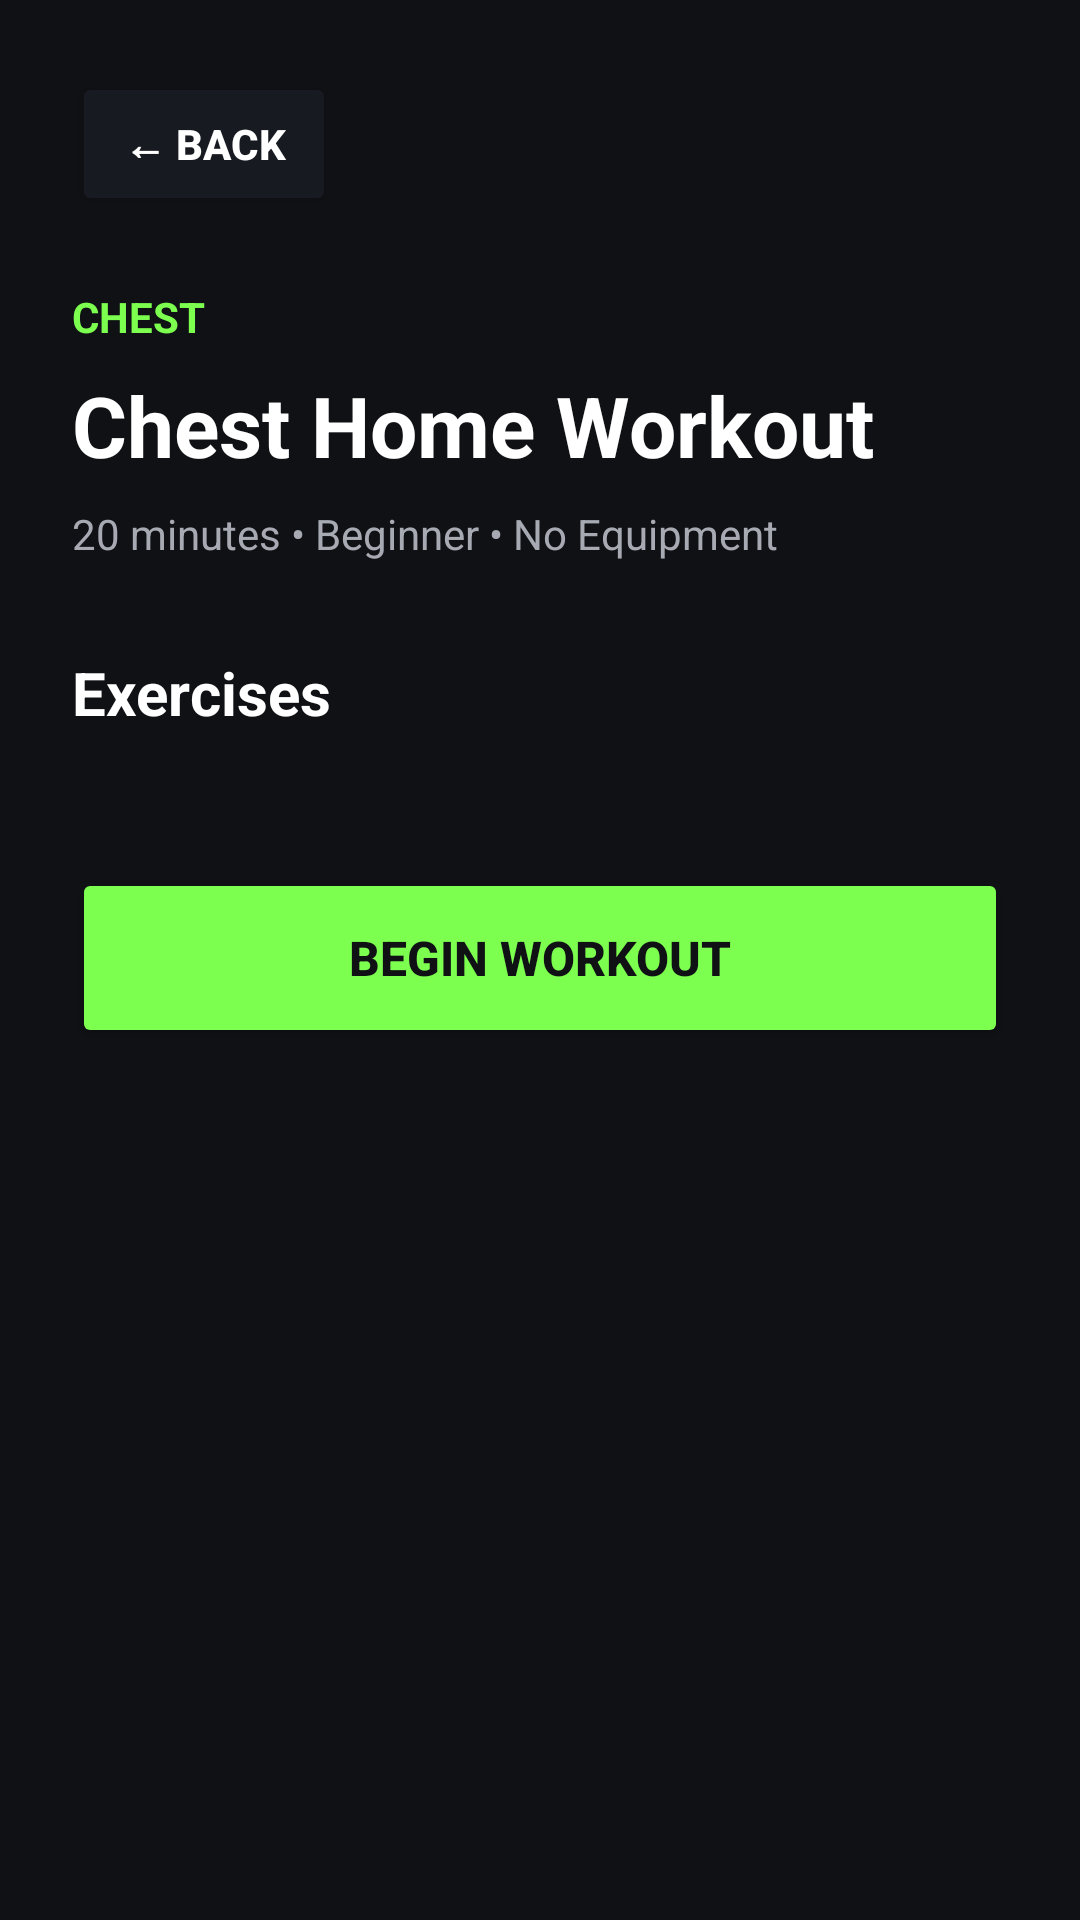

Layout XML and referenced resources for this Android screen:
<!-- AndroidManifest.xml: application theme Theme.FitX -->
<!-- res/layout/activity_workout.xml -->
<?xml version="1.0" encoding="utf-8"?>
<ScrollView
    xmlns:android="http://schemas.android.com/apk/res/android"
    android:layout_width="match_parent"
    android:layout_height="match_parent"
    android:background="@color/fitx_black">

    <LinearLayout
        android:layout_width="match_parent"
        android:layout_height="wrap_content"
        android:orientation="vertical"
        android:padding="24dp">

        

        <Button
            android:id="@+id/btnBack"
            android:layout_width="wrap_content"
            android:layout_height="48dp"
            android:text="← BACK"
            android:textColor="@color/fitx_white"
            android:textSize="14sp"
            android:textStyle="bold"
            android:backgroundTint="@color/fitx_dark"
            android:paddingStart="16dp"
            android:paddingEnd="16dp" />

        

        <TextView
            android:id="@+id/tvWorkoutCategory"
            android:layout_width="wrap_content"
            android:layout_height="wrap_content"
            android:text="CHEST"
            android:textColor="@color/fitx_primary"
            android:textSize="14sp"
            android:textStyle="bold"
            android:layout_marginTop="24dp" />

        

        <TextView
            android:id="@+id/tvWorkoutName"
            android:layout_width="wrap_content"
            android:layout_height="wrap_content"
            android:text="Chest Home Workout"
            android:textColor="@color/fitx_white"
            android:textSize="28sp"
            android:textStyle="bold"
            android:layout_marginTop="8dp" />

        

        <TextView
            android:id="@+id/tvWorkoutInfo"
            android:layout_width="wrap_content"
            android:layout_height="wrap_content"
            android:text="20 minutes • Beginner • No Equipment"
            android:textColor="@color/fitx_gray"
            android:textSize="14sp"
            android:layout_marginTop="8dp" />

        

        <TextView
            android:layout_width="wrap_content"
            android:layout_height="wrap_content"
            android:text="Exercises"
            android:textColor="@color/fitx_white"
            android:textSize="20sp"
            android:textStyle="bold"
            android:layout_marginTop="30dp" />

        

        <LinearLayout
            android:id="@+id/exerciseContainer"
            android:layout_width="match_parent"
            android:layout_height="wrap_content"
            android:orientation="vertical"
            android:layout_marginTop="15dp" />

        

        <Button
            android:id="@+id/btnBeginWorkout"
            android:layout_width="match_parent"
            android:layout_height="60dp"
            android:text="BEGIN WORKOUT"
            android:textColor="@color/fitx_black"
            android:textStyle="bold"
            android:textSize="16sp"
            android:backgroundTint="@color/fitx_primary"
            android:layout_marginTop="30dp"
            android:layout_marginBottom="20dp" />

    </LinearLayout>

</ScrollView>
<!-- resources referenced by this layout -->
<resources>
  <color name="fitx_black">#0F1115</color>
  <color name="fitx_dark">#171A21</color>
  <color name="fitx_gray">#A7AAB2</color>
  <color name="fitx_primary">#7CFF4F</color>
  <color name="fitx_white">#FFFFFF</color>
  <style name="Theme.FitX" parent="Base.Theme.FitX" />
  <style name="Base.Theme.FitX" parent="Theme.Material3.DayNight.NoActionBar">
          
          
      </style>
</resources>
